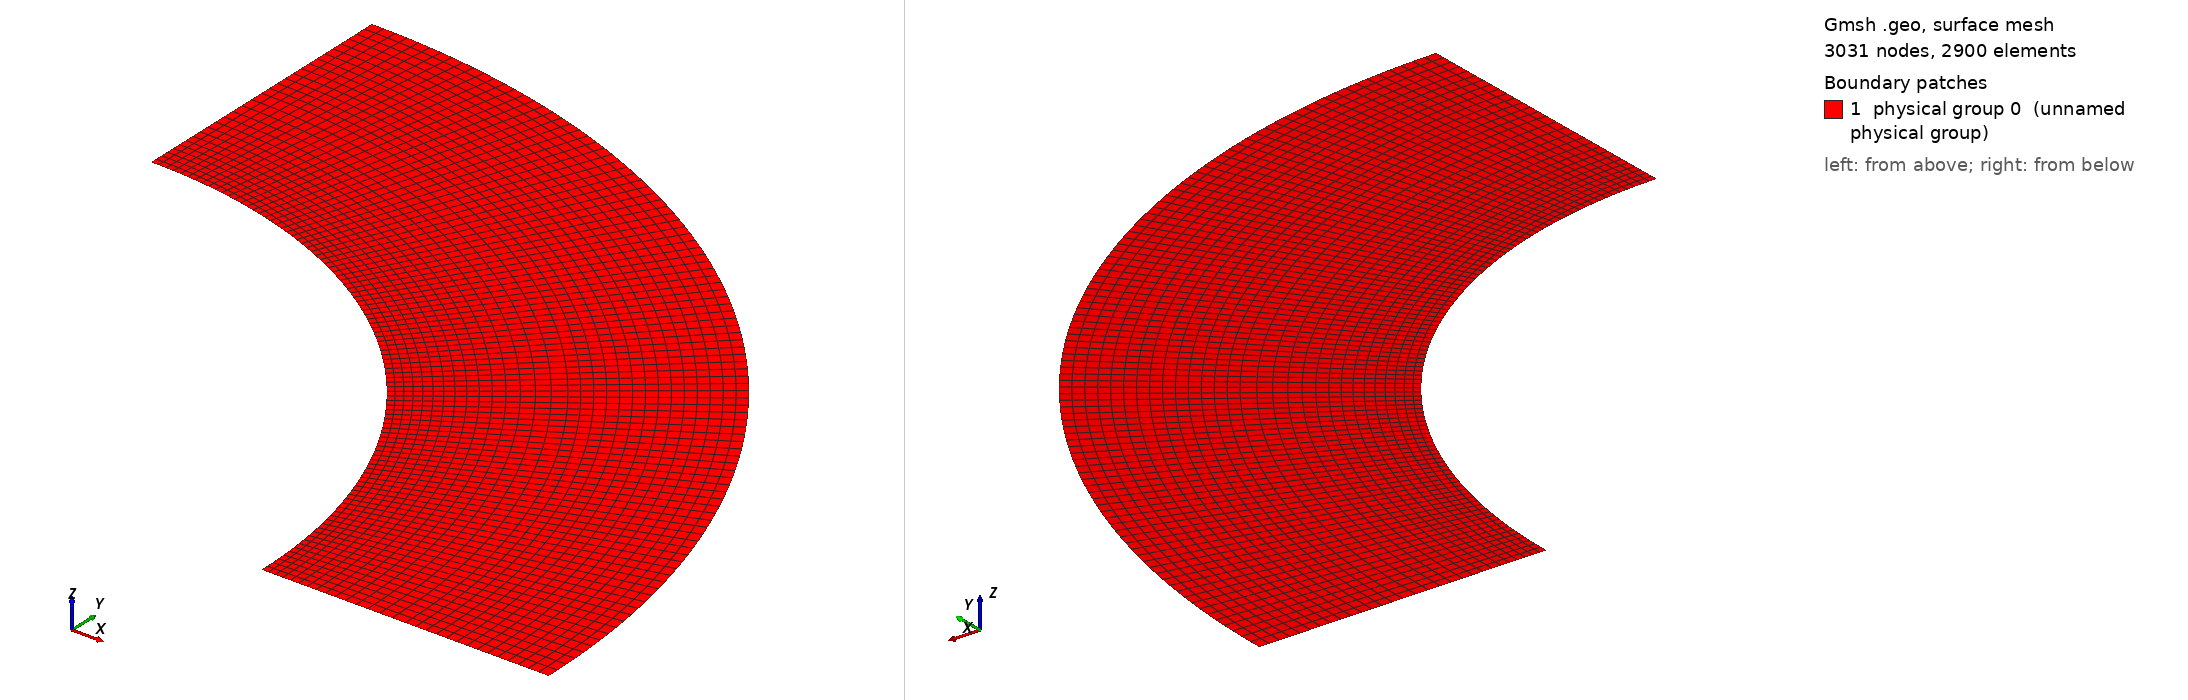

Gmsh geometry script, surface-meshed: 3031 nodes, 2900 surface elements. Boundary patches (legend numbers): 1 physical group 0 (unnamed physical group). Left view from above one corner, right view from below the opposite corner. Legend entries are the model's physical surfaces. The drawing asked Gmsh for element sizes between 1% and 20% of the model's largest extent; the script's own settings can give other sizes.

=== Cylinder_quarter_smooth.geo (drawn) ===

lc = 0.1;//0.05;

r_outer = 0.16; // radius of outer circle
r_out = 0.13; // radius of refined area
r_in = 0.1; // radius of inner circle 
H = 0.1; // height of cylinder
nb_slices_quarter = 100; //number of layers in one quarter OF CIRCLE
nb_rings = 15; // number of concentric cell rings
nb_layers_z = 1; // number of vertical layers

Point(1) = {0,0,0,lc}; // Center
Point(2) = {r_in,0,0,lc};
Point(3) = {r_out,0,0,lc};
Point(4) = {-r_in,0,0,lc};
Point(5) = {-r_out,0,0,lc};
Point(6) = {0,r_in,0,lc};
Point(7) = {0,r_out,0,lc};
Point(8) = {0,-r_in,0,lc};
Point(9) = {0,-r_out,0,lc};

Point(10) = {r_outer,0,0,lc};
Point(11) = {-r_outer,0,0,lc};
Point(12) = {0,r_outer,0,lc};
Point(13) = {0,-r_outer,0,lc};

Line(1) = {2,3};
Line(2) = {4,5};
Line(3) = {6,7};
Line(4) = {8,9};

//Construct the perturbed hole//
alpha = 1; //16; //Frequency
M = 0;
M1 = 0;//0.004; //0.01;//Amplitude
n = 16;//8; //number of pieces in one period

n_points = n*alpha-1; //Number of points for each quarter

alpha1=16*alpha;
alpha2 = alpha;
alpha3 = alpha;
alpha4 = alpha;
n_points1 = 32;
n_points2 = 1;
n_points3 = 1;
n_points4 = 1;

Circle(5) = {2, 1, 6};
Circle(6) = {6, 1, 4};
Circle(7) = {4, 1, 8};
Circle(8) = {8, 1, 2};

Circle(9) = {3, 1, 7};
Circle(10) = {7, 1, 5};
Circle(11) = {5, 1, 9};
Circle(12) = {9, 1, 3};

Transfinite Line {1,2,3,4} = Ceil(nb_rings+1) Using Progression 1.05;
Transfinite Line {5,9} = Ceil(nb_slices_quarter+1) Using Progression 1;
Transfinite Line {6,10} = Ceil(nb_slices_quarter+1) Using Progression 1;
Transfinite Line {7,11} = Ceil(nb_slices_quarter+1) Using Progression 1;
Transfinite Line {8,12} = Ceil(nb_slices_quarter+1) Using Progression 1;

Line Loop(13) = {1, 9, -3, -5};
Ruled Surface(14) = {13};
Line Loop(15) = {3, 10, -2, -6};
Ruled Surface(16) = {15};
Line Loop(17) = {2, 11, -4, -7};
Ruled Surface(18) = {17};
Line Loop(19) = {4, 12, -1, -8};
Ruled Surface(20) = {19};


Circle(21) = {10, 1, 12};
Circle(22) = {12, 1, 11};
Circle(23) = {11, 1, 13};
Circle(24) = {13, 1, 10};
Line(25) = {3, 10};
Line(26) = {7, 12};
Line(27) = {5, 11};
Line(28) = {9, 13};

Transfinite Line {21,22,23,24} = Ceil(nb_slices_quarter+1) Using Progression 1;
Transfinite Line {25,26,27,28} = 15 Using Progression 1;
Line Loop(31) = {25,21,-26,-9};
Plane Surface(32) = {31};
Line Loop(33) = {26,22,-27,-10};
Plane Surface(34) = {33};
Line Loop(35) = {27,23,-28,-11};
Plane Surface(36) = {35};
Line Loop(37) = {28,24,-25,-12};
Plane Surface(38) = {37};


Transfinite Surface {14,16,18,20};
Recombine Surface {14,16,18,20};
Transfinite Surface {32,34,36,38};
Recombine Surface {32,34,36,38};


//Extrude {0, 0, H} {
//  Surface{16, 14, 20, 18}; Layers{1}; Recombine;
//}
//Coherence;

//Physical Line(0) = {21, 22, 23, 24};
//Physical Line(1) = {5, 6, 7, 8};

//Physical Surface(0) = {14, 16, 18, 20};
//Physical Surface(1) = {32, 34, 36, 38};
Delete {
  Surface{16, 18, 20, 34, 36, 38};
}
Delete {
  Line{22, 23, 24, 28, 27, 10, 2, 11, 12, 4, 6, 7, 8};
}
Delete {
  Point{11, 13, 9, 5};
}
Delete {
  Point{46, 4, 47, 8, 48};
}
Physical Line(0) = {5};
Physical Line(1) = {25, 1};
Physical Line(2) = {21};
Physical Line(3) = {26, 3};
Physical Surface(0) = {14, 32};
